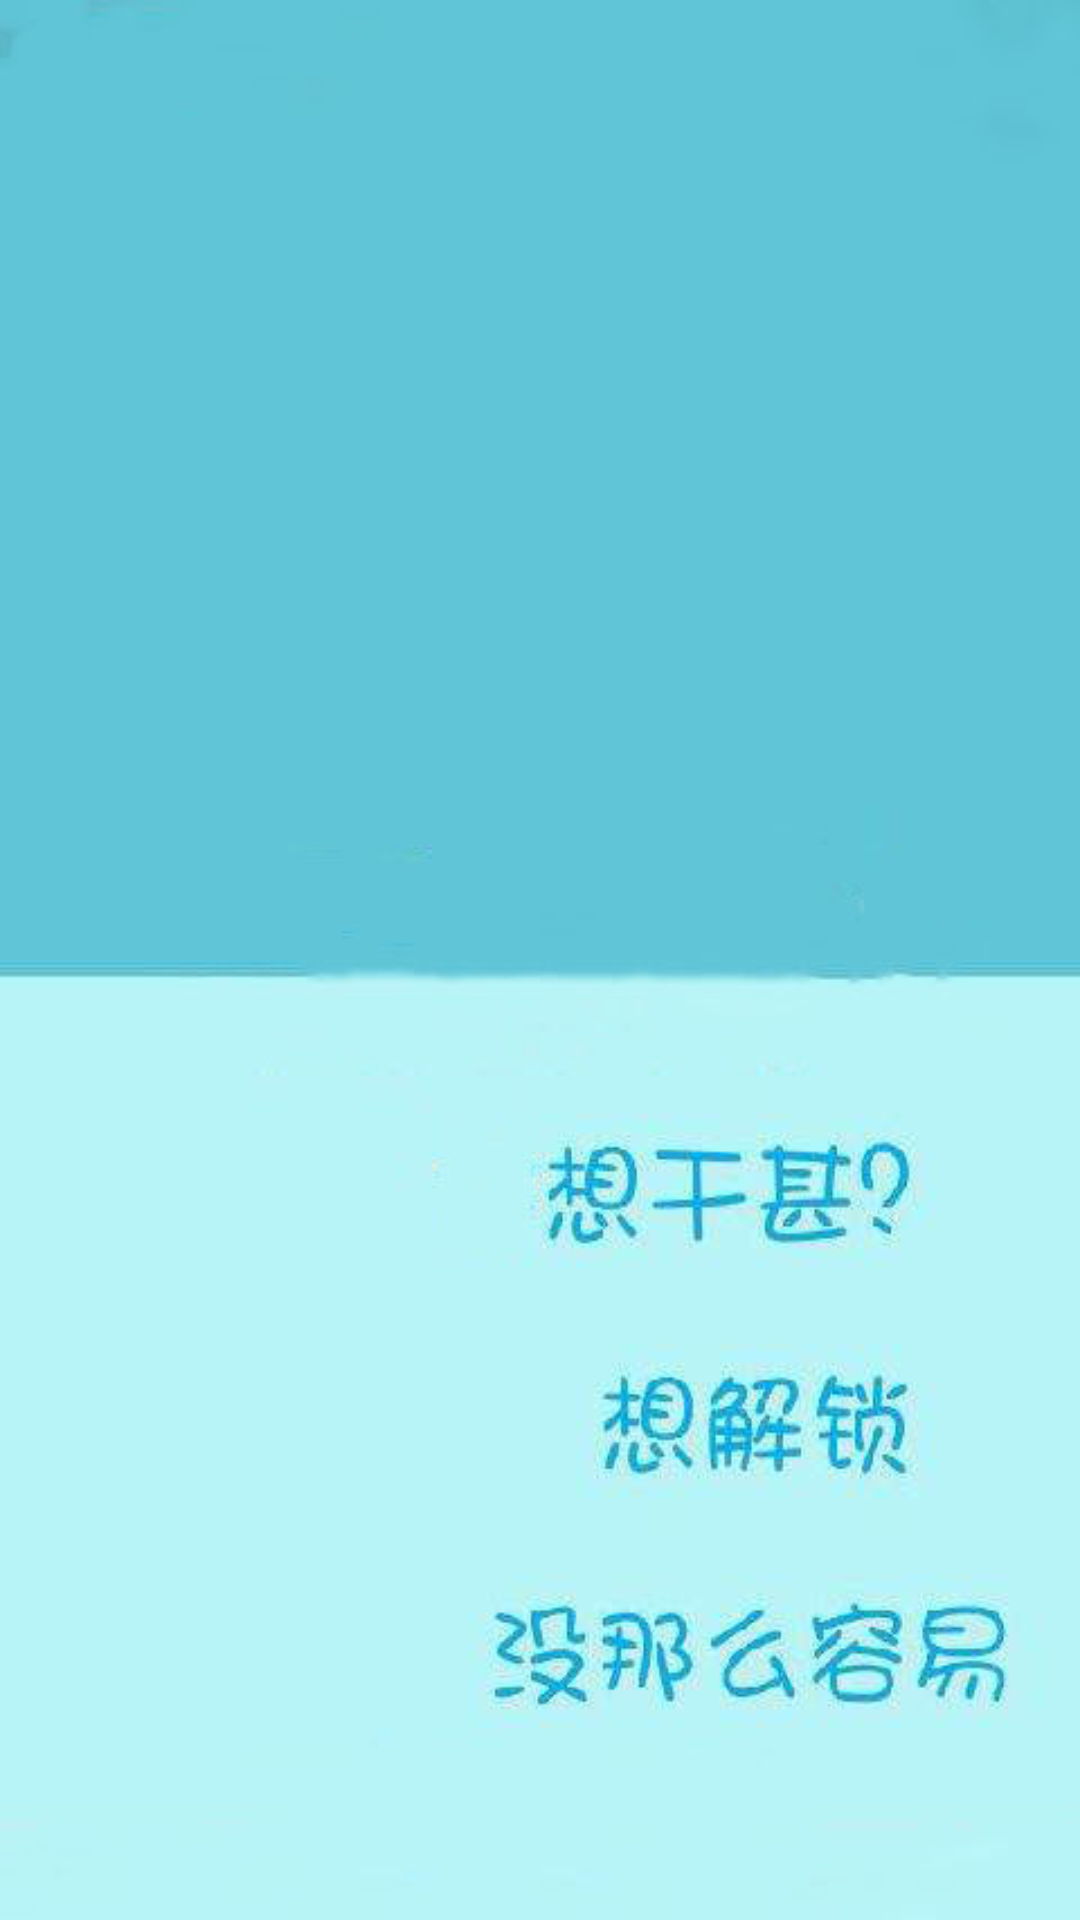

Layout XML and referenced resources for this Android screen:
<!-- AndroidManifest.xml: activity theme AppTheme -->
<!-- res/layout/activity_welcome.xml -->
<?xml version="1.0" encoding="utf-8"?>
<RelativeLayout
    xmlns:android="http://schemas.android.com/apk/res/android"
    xmlns:tools="http://schemas.android.com/tools"
    android:layout_width="match_parent"
    android:layout_height="match_parent"
    android:background="@mipmap/welcome_background"
    tools:context="com.jci.classlock.features.home.WelcomeActivity">
</RelativeLayout>
<!-- resources referenced by this layout -->
<resources>
  <!-- mipmap welcome_background: jpg bitmap (mipmap-hdpi, 26809 bytes) -->
  <style name="AppTheme" parent="Theme.AppCompat.Light.NoActionBar">
          
          <item name="colorPrimary">@color/colorPrimary</item>
          <item name="colorPrimaryDark">@color/colorPrimaryDark</item>
          <item name="colorAccent">@color/colorAccent</item>
          
          <item name="android:windowIsTranslucent">true</item>
          <item name="windowNoTitle">true</item>
          
          <item name="actionOverflowMenuStyle">@style/overflowMenuStyle</item>
      </style>
  <color name="colorPrimary">#80c3db</color>
  <color name="colorPrimaryDark">#45b9de</color>
  <color name="colorAccent">#FF4081</color>
  <style name="overflowMenuStyle" parent="@style/Widget.AppCompat.PopupMenu.Overflow">
          <item name="overlapAnchor">false</item>
          <item name="android:popupBackground">#80c3db</item>
          <item name="android:dropDownHorizontalOffset">0dp</item>
          <item name="android:dropDownVerticalOffset">5dp</item>
      </style>
</resources>
